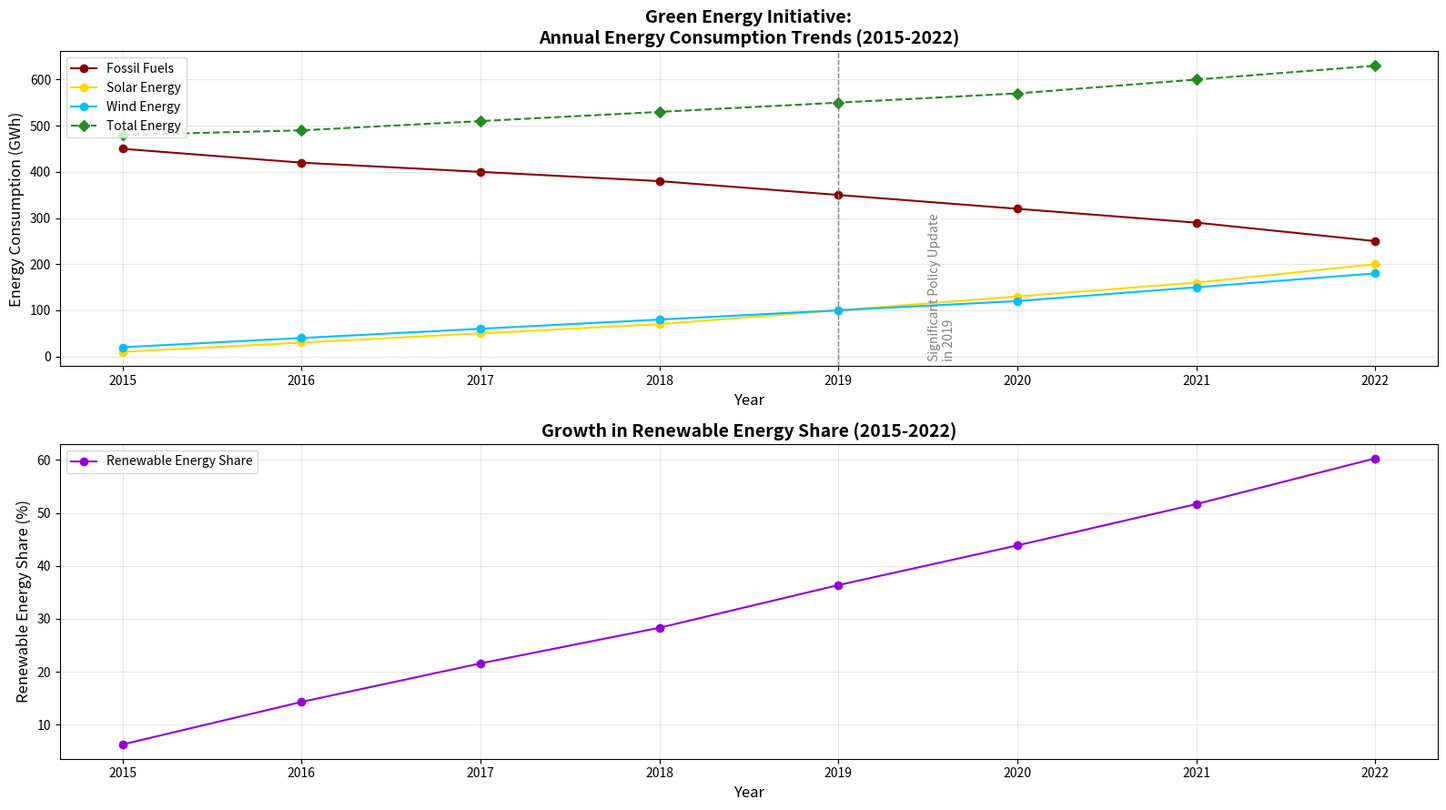

Generate this figure with matplotlib:
import matplotlib.pyplot as plt
import numpy as np

years = np.arange(2015, 2023)

fossil_fuels = np.array([450, 420, 400, 380, 350, 320, 290, 250])
solar_energy = np.array([10, 30, 50, 70, 100, 130, 160, 200])
wind_energy = np.array([20, 40, 60, 80, 100, 120, 150, 180])

total_energy = fossil_fuels + solar_energy + wind_energy

share_renewable = (solar_energy + wind_energy) / total_energy * 100

plt.figure(figsize=(16, 9))

plt.subplot(2, 1, 1)
plt.plot(years, fossil_fuels, label='Fossil Fuels', color='darkred', marker='o', linestyle='-')
plt.plot(years, solar_energy, label='Solar Energy', color='gold', marker='o', linestyle='-')
plt.plot(years, wind_energy, label='Wind Energy', color='deepskyblue', marker='o', linestyle='-')
plt.plot(years, total_energy, label='Total Energy', color='forestgreen', marker='D', linestyle='--')

plt.axvline(x=2019, color='gray', linestyle='--', linewidth=1)
plt.text(2019.5, 150, 'Significant Policy Update\nin 2019', rotation=90, verticalalignment='center', fontsize=10, color='gray')

plt.title('Green Energy Initiative:\nAnnual Energy Consumption Trends (2015-2022)', fontsize=14, fontweight='bold', loc='center')
plt.xlabel('Year', fontsize=12)
plt.ylabel('Energy Consumption (GWh)', fontsize=12)
plt.legend(loc='upper left', fontsize=10)
plt.grid(alpha=0.3)

plt.subplot(2, 1, 2)
plt.plot(years, share_renewable, label='Renewable Energy Share', color='darkviolet', marker='o', linestyle='-')

plt.title('Growth in Renewable Energy Share (2015-2022)', fontsize=14, fontweight='bold', loc='center')
plt.xlabel('Year', fontsize=12)
plt.ylabel('Renewable Energy Share (%)', fontsize=12)
plt.legend(loc='upper left', fontsize=10)
plt.grid(alpha=0.3)

plt.tight_layout()
plt.show()
